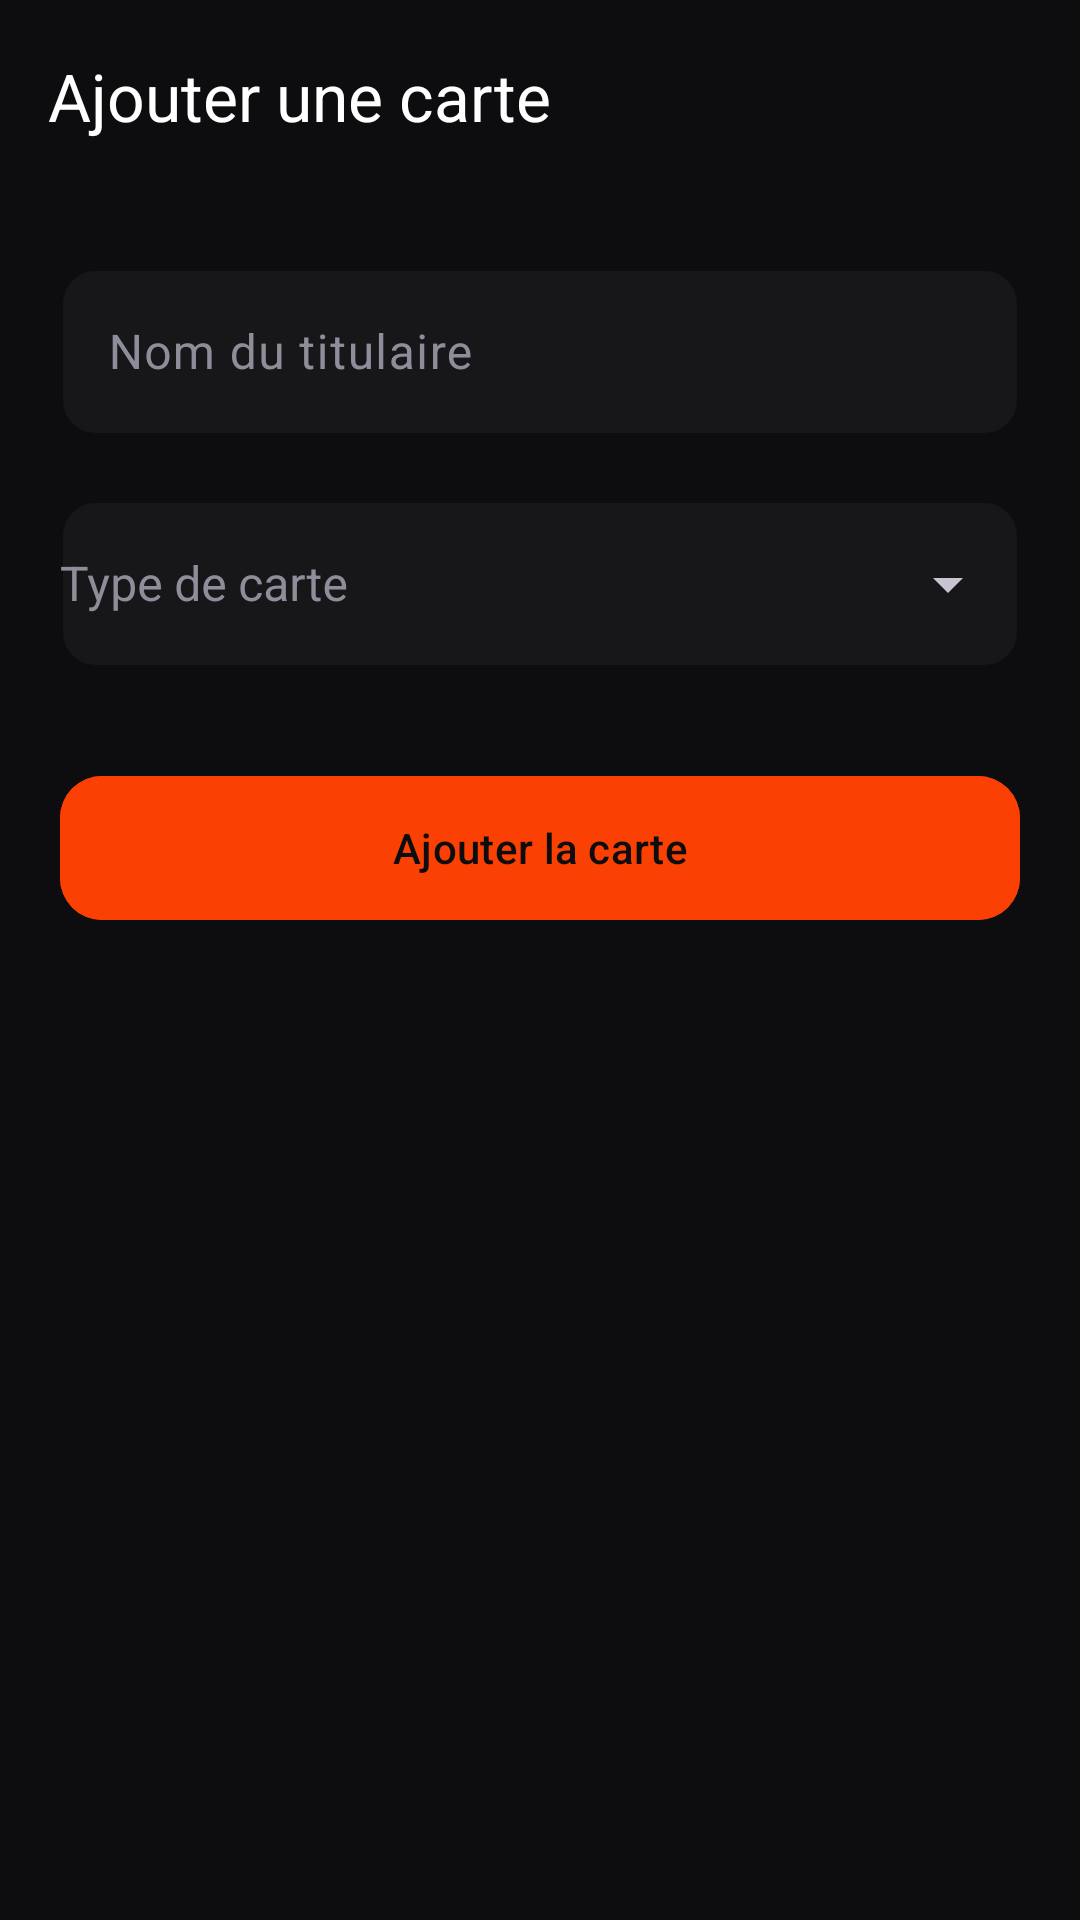

Layout XML and referenced resources for this Android screen:
<!-- AndroidManifest.xml: application theme Theme.Banking -->
<!-- res/layout/activity_add_card.xml -->
<?xml version="1.0" encoding="utf-8"?>
<LinearLayout xmlns:android="http://schemas.android.com/apk/res/android"
    xmlns:app="http://schemas.android.com/apk/res-auto"
    android:layout_width="match_parent"
    android:layout_height="match_parent"
    android:orientation="vertical"
    android:background="?attr/liqid_bg_primary">

    <com.google.android.material.appbar.MaterialToolbar
        android:id="@+id/toolbar"
        android:layout_width="match_parent"
        android:layout_height="?attr/actionBarSize"
        app:title="Ajouter une carte"
        app:titleTextColor="?attr/liqid_text_primary"
        app:navigationIcon="@drawable/ic_arrow_back"
        app:navigationIconTint="?attr/liqid_text_primary"/>

    <LinearLayout
        android:layout_width="match_parent"
        android:layout_height="wrap_content"
        android:orientation="vertical"
        android:padding="20dp">

        <com.google.android.material.textfield.TextInputLayout
            style="@style/Widget.Banking.TextInputLayout"
            android:layout_width="match_parent"
            android:layout_height="wrap_content"
            android:hint="Nom du titulaire">

            <com.google.android.material.textfield.TextInputEditText
                android:id="@+id/et_cardholder"
                android:layout_width="match_parent"
                android:layout_height="56dp"
                android:inputType="textPersonName"
                android:textColor="?attr/liqid_text_primary"
                android:textSize="16sp"/>
        </com.google.android.material.textfield.TextInputLayout>

        <com.google.android.material.textfield.TextInputLayout
            style="@style/Widget.Banking.TextInputLayout"
            android:layout_width="match_parent"
            android:layout_height="wrap_content"
            android:layout_marginTop="16dp"
            android:hint="Type de carte"
            app:endIconMode="dropdown_menu">

            <AutoCompleteTextView
                android:id="@+id/tv_plan"
                android:layout_width="match_parent"
                android:layout_height="56dp"
                android:textColor="?attr/liqid_text_primary"
                android:textSize="16sp"
                android:inputType="none"/>
        </com.google.android.material.textfield.TextInputLayout>

        <com.google.android.material.button.MaterialButton
            android:id="@+id/btn_submit_card"
            style="@style/Widget.Banking.Button.Primary"
            android:layout_width="match_parent"
            android:layout_height="56dp"
            android:layout_marginTop="32dp"
            android:text="Ajouter la carte"/>

    </LinearLayout>

</LinearLayout>
<!-- resources referenced by this layout -->
<resources>
  <style name="Widget.Banking.Button.Primary" parent="Widget.Material3.Button">
          <item name="android:backgroundTint">?attr/liqid_accent</item>
          <item name="android:textColor">@color/text_on_accent</item>
          <item name="cornerRadius">14dp</item>
          <item name="android:minHeight">56dp</item>
      </style>
  <style name="Widget.Banking.TextInputLayout" parent="Widget.Material3.TextInputLayout.OutlinedBox">
          <item name="boxBackgroundColor">?attr/liqid_bg_secondary</item>
          <item name="boxStrokeColor">?attr/liqid_border</item>
          <item name="boxStrokeWidth">1dp</item>
          <item name="boxCornerRadiusTopStart">12dp</item>
          <item name="boxCornerRadiusTopEnd">12dp</item>
          <item name="boxCornerRadiusBottomStart">12dp</item>
          <item name="boxCornerRadiusBottomEnd">12dp</item>
          <item name="hintTextColor">?attr/liqid_text_secondary</item>
          <item name="android:textColorHint">?attr/liqid_text_secondary</item>
      </style>
  <style name="Theme.Banking" parent="Theme.Material3.Dark.NoActionBar">
          <item name="colorPrimary">@color/accent_orange</item>
          <item name="colorSurface">@color/bg_secondary</item>
          <item name="android:windowBackground">@color/bg_primary</item>
          <item name="android:statusBarColor">@color/bg_primary</item>
          <item name="android:navigationBarColor">@color/bg_primary</item>
  
          <item name="liqid_bg_primary">@color/bg_primary</item>
          <item name="liqid_bg_secondary">@color/bg_secondary</item>
          <item name="liqid_text_primary">@color/text_primary</item>
          <item name="liqid_text_secondary">@color/text_secondary</item>
          <item name="liqid_accent">@color/accent_orange</item>
          <item name="liqid_border">@color/border</item>
          <item name="liqid_card_bg">@drawable/bg_card_default</item>
          <item name="liqid_success">@color/success</item>
          <item name="liqid_error">@color/error</item>
      </style>
  <color name="text_on_accent">#0D0D0F</color>
  <color name="accent_orange">#FA4002</color>
  <color name="bg_secondary">#17171A</color>
  <color name="bg_primary">#0D0D0F</color>
  <color name="text_primary">#FFFFFF</color>
  <color name="text_secondary">#8E8E9A</color>
  <color name="border">#2C2C32</color>
  <!-- drawable bg_card_default (drawable) -->
  <?xml version="1.0" encoding="utf-8"?>
  <shape xmlns:android="http://schemas.android.com/apk/res/android"
      android:shape="rectangle">
      <corners android:radius="20dp" />
      <solid android:color="@color/bg_secondary" />
      <stroke android:width="1dp" android:color="@color/border" />
  </shape>
  <color name="success">#FF8C42</color>
  <color name="error">#FF4D6A</color>
</resources>
